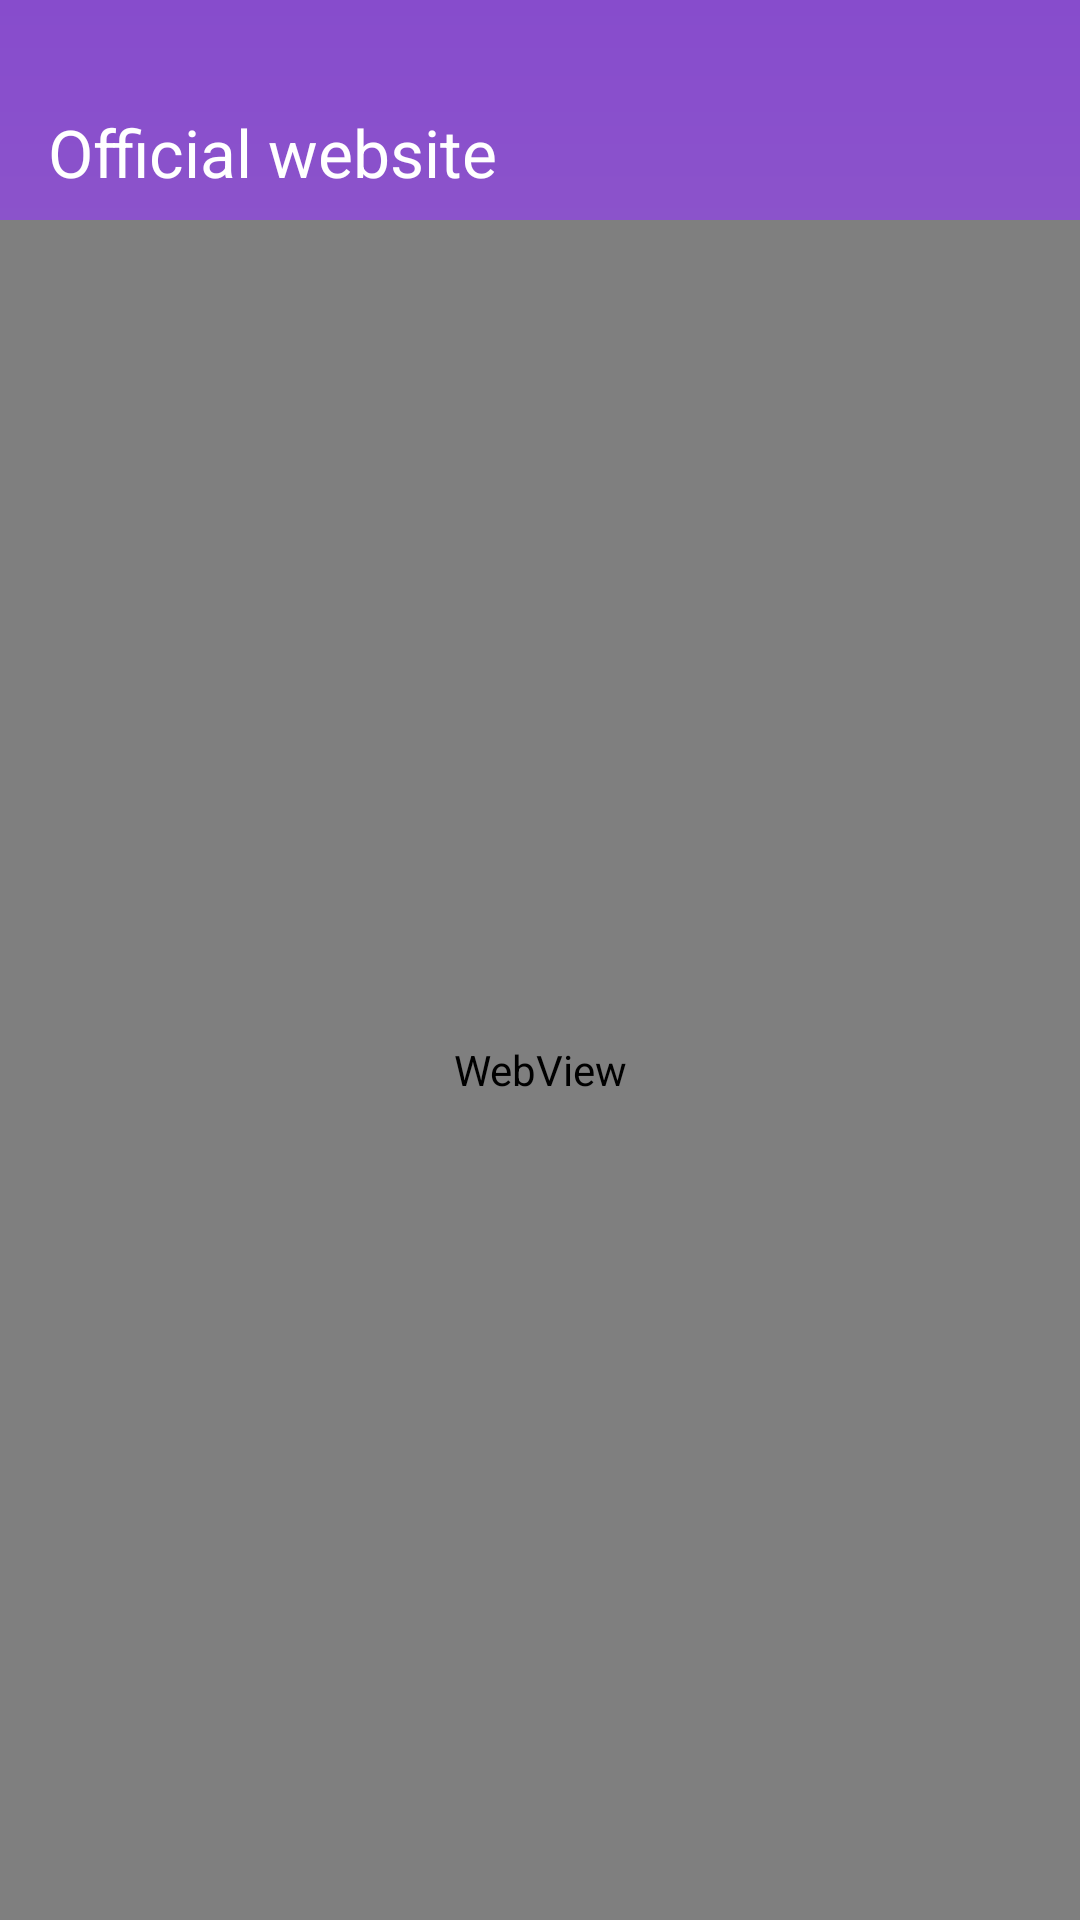

This screen was rendered from an Android layout file. Write that file and the resources it references.
<!-- AndroidManifest.xml: activity theme Base.Theme.InsCure -->
<!-- res/layout/activity_webview.xml -->
<?xml version="1.0" encoding="utf-8"?>
<LinearLayout xmlns:android="http://schemas.android.com/apk/res/android"
    xmlns:app="http://schemas.android.com/apk/res-auto"
    android:layout_width="match_parent"
    android:layout_height="match_parent"
    android:orientation="vertical"
    android:background="@drawable/custom_bg_home"
    >

    <com.google.android.material.appbar.MaterialToolbar
        android:id="@+id/toolbar_aboutdev"
        android:layout_width="match_parent"
        android:layout_height="wrap_content"
        app:titleTextColor="@color/white"
        android:paddingTop="32dp"
        android:paddingBottom="12dp"
        app:title="@string/txt_web"/>

    <WebView
        android:id="@+id/webView"
        android:layout_width="match_parent"
        android:layout_height="match_parent" />
</LinearLayout>
<!-- resources referenced by this layout -->
<resources>
  <color name="white">#FFFFFFFF</color>
  <!-- drawable custom_bg_home (drawable) -->
  <?xml version="1.0" encoding="utf-8"?>
  <shape xmlns:android="http://schemas.android.com/apk/res/android"
      android:shape="rectangle">
      <gradient
          android:startColor="@color/primary_dark"
          android:endColor="@color/secondary_dark"
          android:angle="90" />
      <corners
          android:bottomLeftRadius="22dp"
          android:bottomRightRadius="22dp" />
  </shape>
  <string name="txt_web">Official website</string>
  <style name="Base.Theme.InsCure" parent="Theme.Material3.DayNight.NoActionBar">
          <item name="fontFamily">@font/rubik</item>
          
          
      </style>
  <color name="primary_dark">#AD88C6</color>
  <color name="secondary_dark">#874CCC</color>
</resources>
